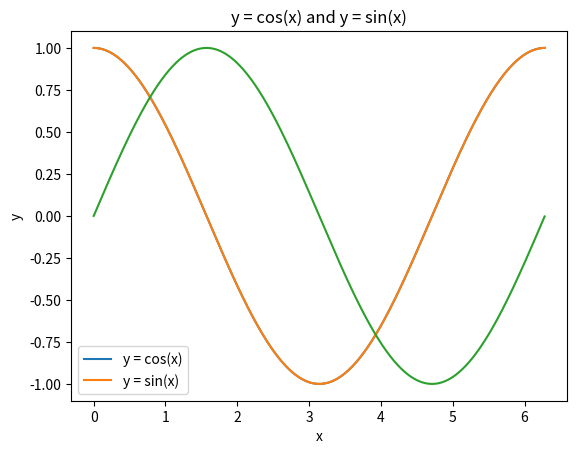
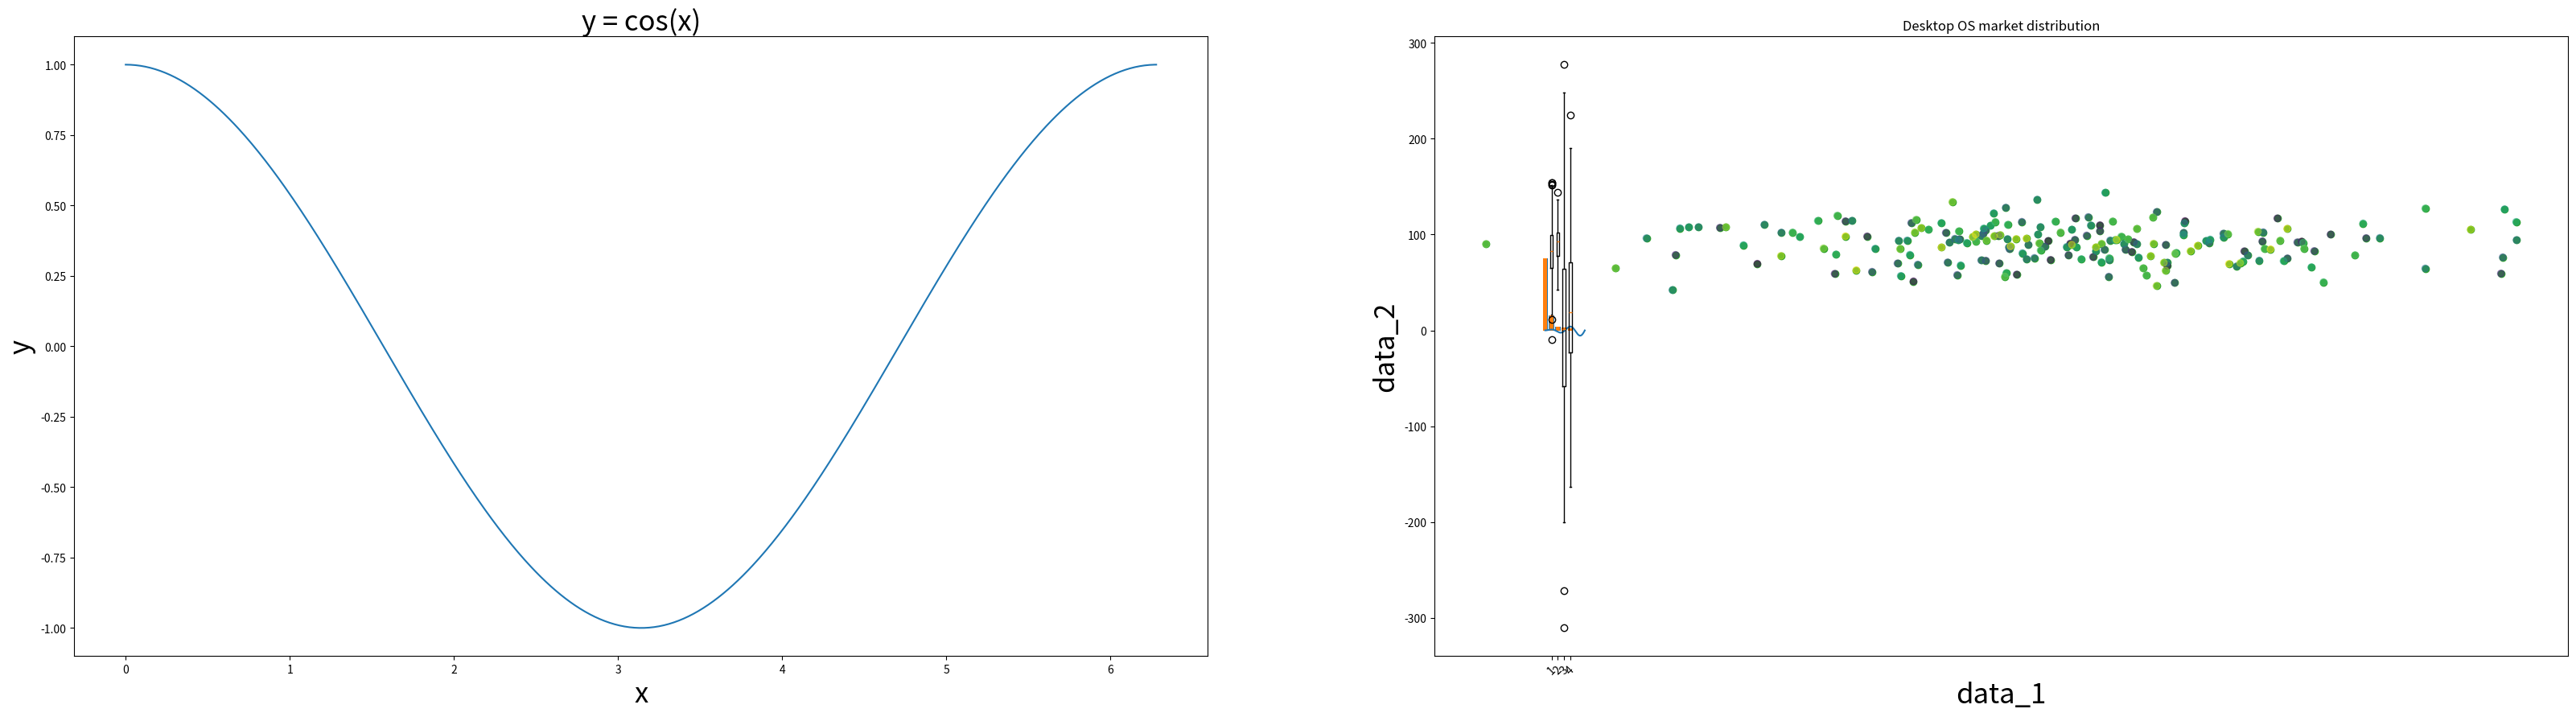
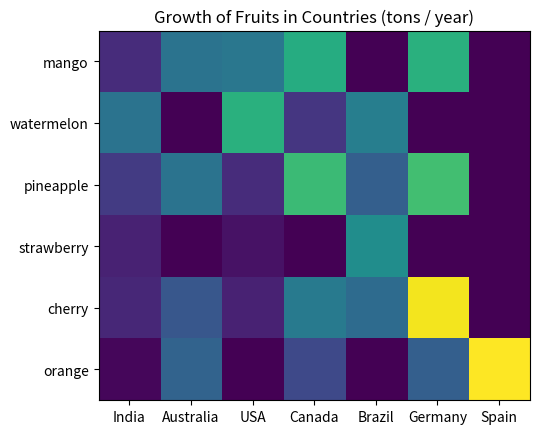
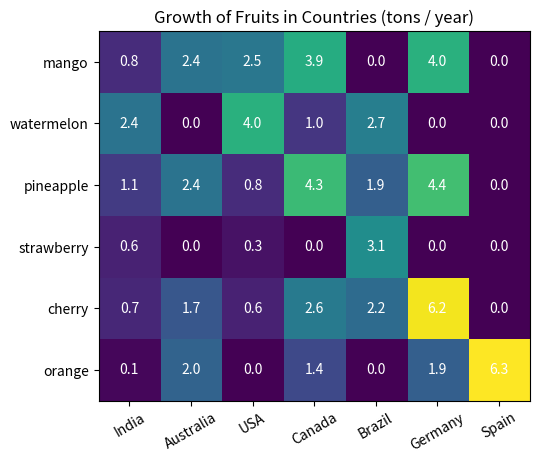

Source code (Python) for these figures, in order:
!pip install matplotlib

import matplotlib.pyplot as plt
%matplotlib inline

import numpy as np

x = np.arange(0, 2 * np.pi, 0.01)
y = np.cos(x)

#Plotting cosine function
plt.plot(x, y)

#Naming x and y axis
plt.xlabel('x')
plt.ylabel('y')

#Naming the whole graph
plt.title('y = cos(x)')

#Including the grid (for better analysis)
plt.grid()

#Plotting the graph
plt.show()

y_2 = np.sin(x)
#Plotting multiple graphs
plt.plot(x, y)
plt.plot(x, y_2)

plt.xlabel('x')
plt.ylabel('y')
plt.grid()

plt.legend(['y = cos(x)', 'y = sin(x)'])
plt.title('y = cos(x) and y = sin(x)')

plt.show()

#Creating functions

y_1 = np.cos(x)
y_2 = x * np.sin(2 * x)

# .subplots(num_rows, num_cols, figsize = (fig_width, fig_height))
fig, ax = plt.subplots(1, 2, figsize = (40, 10))

ax[0].plot(x, y_1)
ax[0].set_xlabel('x', fontsize = 25)
ax[0].set_ylabel('y', fontsize = 25)
ax[0].set_title('y = cos(x)', fontsize = 25)

ax[1].plot(x, y_2)
ax[1].set_xlabel('x', fontsize = 25)
ax[1].set_ylabel('y', fontsize = 25)
ax[1].set_title('y = xsin(2x)', fontsize = 25)

os = ['Windows', 'OS X', 'Unknown', 'Chrome OS', 'Linux']
percentage = [75.39, 15.93, 3.75, 2.57, 2.35]

#computing bar graph
plt.bar(os, percentage)

#setting x label
plt.xlabel('Desktop OS')

#setting y label
plt.ylabel('Market percentage (%)')

#setting title
plt.title('Desktop OS market distribution')

plt.show()

#decreasing the bar width
bar_width = 0.7

plt.bar(os, percentage, width = bar_width)

plt.xlabel('Desktop OS')
plt.ylabel('Market percentage (%)')
plt.title('Desktop OS market distribution')

#rotating the x axis bar titles at 45 degrees
plt.xticks(rotation = 45)

plt.show()

#setting random seed
np.random.seed(10)

data_1 = np.random.normal(80, 30, 200)
data_2 = np.random.normal(90, 20, 200)
data_3 = np.random.normal(10, 100, 200)
data_4 = np.random.normal(25, 75, 200)

data = [data_1, data_2, data_3, data_4]

plt.boxplot(data)
plt.show()

plt.scatter(data_1, data_2)
plt.xlabel('data_1')
plt.ylabel('data_2')
plt.show()

#defining the colors variable
colors = range(len(data_1))

#c here is responsible for the color change, while alpha controls the opacity
plt.scatter(data_1, data_2, c = colors, alpha = 0.5)
plt.xlabel('data_1')
plt.ylabel('data_2')
plt.show()

#Preparing the data
fruits = ['mango', 'watermelon', 'pineapple', 'strawberry', 'cherry', 'orange']

countries = ['India', 'Australia', 'USA', 'Canada', 'Brazil', 'Germany', 'Spain']

harvest = np.array([[0.8, 2.4, 2.5, 3.9, 0.0, 4.0, 0.0],
                    [2.4, 0.0, 4.0, 1.0, 2.7, 0.0, 0.0],
                    [1.1, 2.4, 0.8, 4.3, 1.9, 4.4, 0.0],
                    [0.6, 0.0, 0.3, 0.0, 3.1, 0.0, 0.0],
                    [0.7, 1.7, 0.6, 2.6, 2.2, 6.2, 0.0],
                    [0.1, 2.0, 0.0, 1.4, 0.0, 1.9, 6.3]])

#Creating subplot
fig, ax = plt.subplots()
img = ax.imshow(harvest)

#Aranging the labels
ax.set_xticks(np.arange(len(countries)))
ax.set_yticks(np.arange(len(fruits)))

#Naming those labels
ax.set_xticklabels(countries)
ax.set_yticklabels(fruits)

#Setting the heatmap title
ax.set_title('Growth of Fruits in Countries (tons / year)')
plt.show()

#Creating subplot
fig, ax = plt.subplots()
img = ax.imshow(harvest)

#Aranging the labels
ax.set_xticks(np.arange(len(countries)))
ax.set_yticks(np.arange(len(fruits)))

#Naming those labels and rotating at 30 degrees
ax.set_xticklabels(countries, rotation = 30)
ax.set_yticklabels(fruits)

#Annotating squares in the heatmap
for i in range(len(fruits)):
    for j in range(len(countries)):
        
        # annotating numeric value at the center of each square
        text = ax.text(j, i, harvest[i, j], ha = 'center', va = 'center', 
                       color = 'w')


#Setting the heatmap title
ax.set_title('Growth of Fruits in Countries (tons / year)')
plt.show()